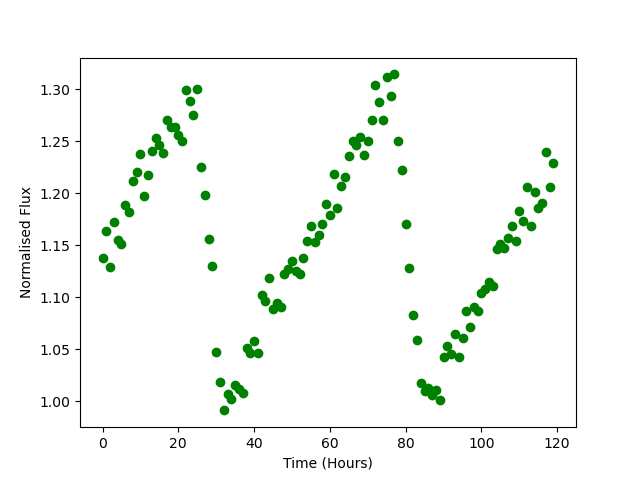

Source data for this figure (header and first rows):
Time, Flux
0.0, 1.138
1.0, 1.164
2.0, 1.129
3.0, 1.173
4.0, 1.155
5.0, 1.151
6.0, 1.189
7.0, 1.182
8.0, 1.212
9.0, 1.22
10.0, 1.238
11.0, 1.197
12.0, 1.218
13.0, 1.24
14.0, 1.254
15.0, 1.247
16.0, 1.239
17.0, 1.271
18.0, 1.264
19.0, 1.263
20.0, 1.257
21.0, 1.25
22.0, 1.299
23.0, 1.288
24.0, 1.276
25.0, 1.3
26.0, 1.225
27.0, 1.199
28.0, 1.156
29.0, 1.13
30.0, 1.048
31.0, 1.019
32.0, 0.9913
33.0, 1.007
34.0, 1.002
35.0, 1.016
36.0, 1.012
37.0, 1.008
38.0, 1.051
39.0, 1.047
40.0, 1.058
41.0, 1.046
42.0, 1.103
43.0, 1.097
44.0, 1.119
45.0, 1.089
46.0, 1.094
47.0, 1.091
48.0, 1.122
49.0, 1.127
50.0, 1.135
51.0, 1.126
52.0, 1.122
53.0, 1.138
54.0, 1.155
55.0, 1.169
56.0, 1.153
57.0, 1.16
58.0, 1.171
59.0, 1.19
... 60 more rows
